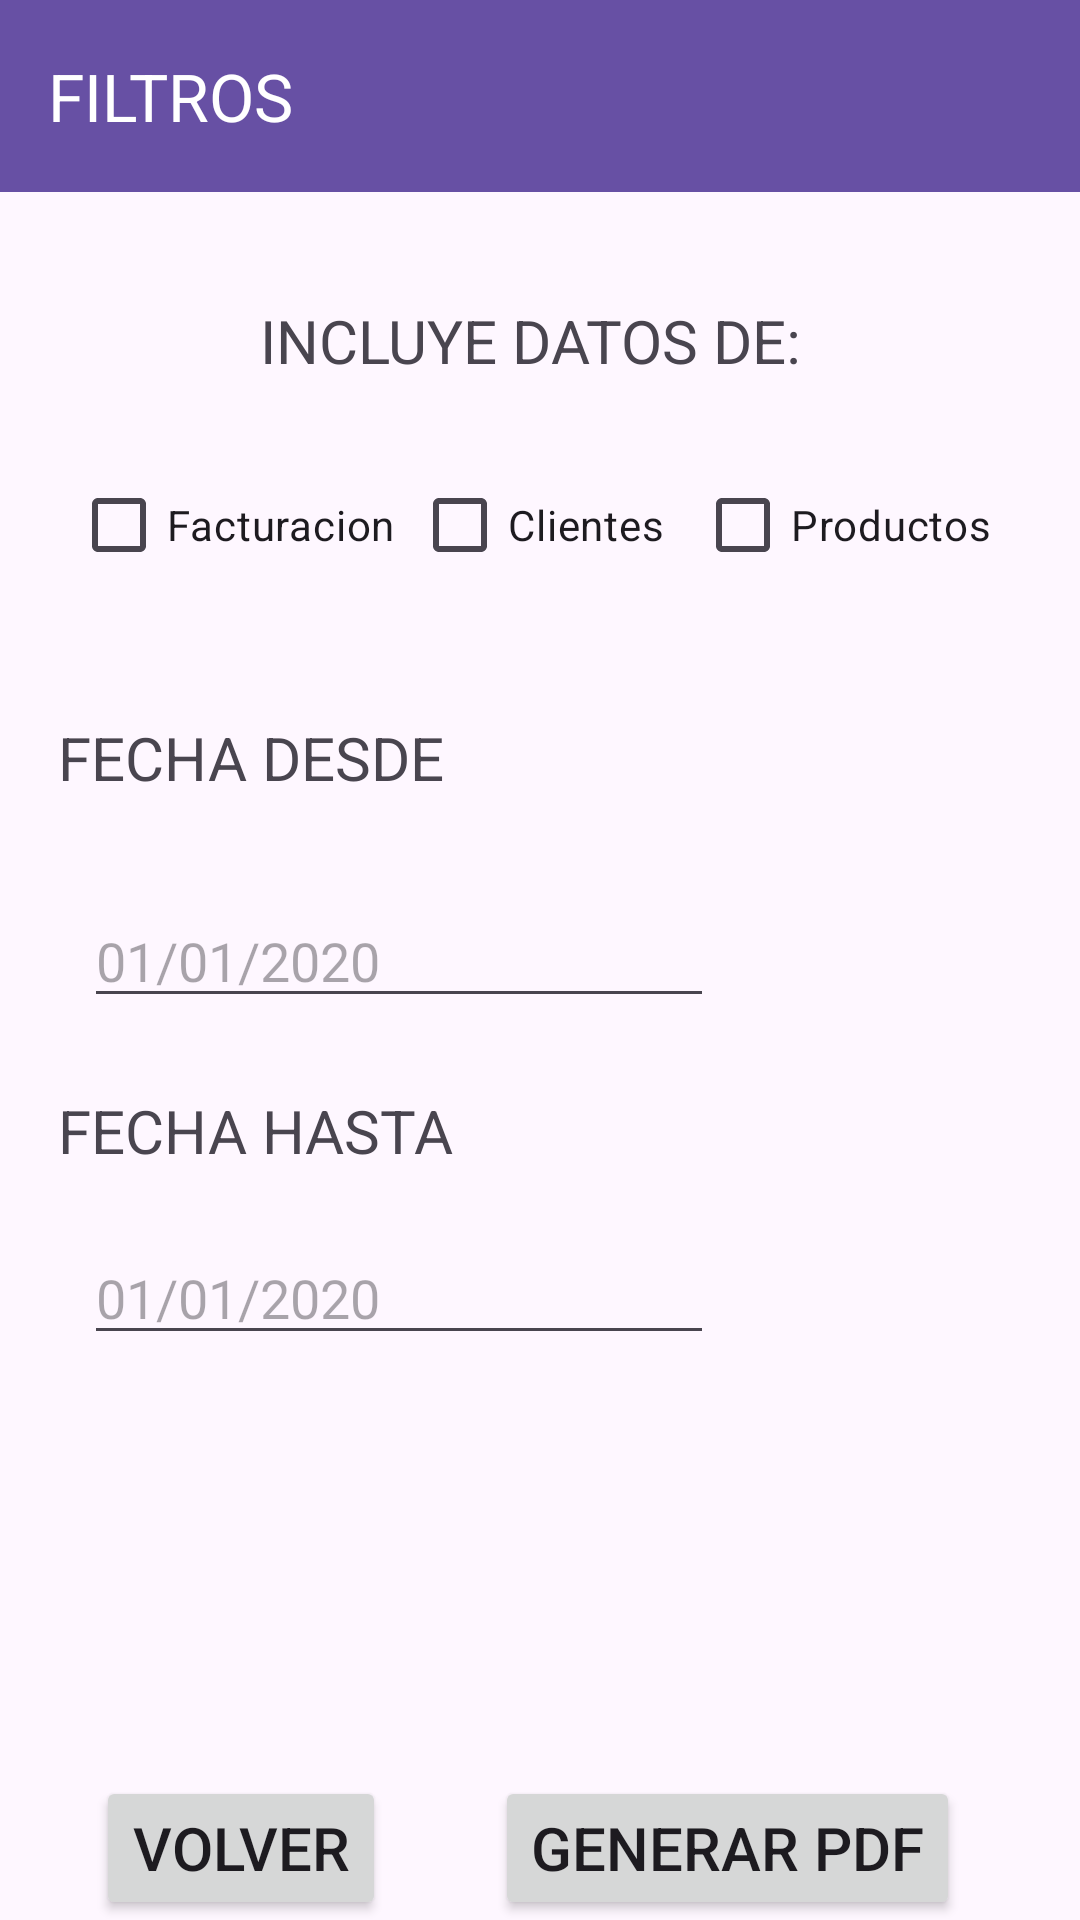

This screen was rendered from an Android layout file. Write that file and the resources it references.
<!-- AndroidManifest.xml: application theme Theme.TP7_SANAMENTE -->
<!-- res/layout/activity_reporte.xml -->
<?xml version="1.0" encoding="utf-8"?>
<androidx.constraintlayout.widget.ConstraintLayout xmlns:android="http://schemas.android.com/apk/res/android"
    xmlns:app="http://schemas.android.com/apk/res-auto"
    xmlns:tools="http://schemas.android.com/tools"
    android:layout_width="match_parent"
    android:layout_height="match_parent"
    tools:context=".Filtros_Reporte">

    <EditText
        android:id="@+id/fp_et_InformeFechaDesde"
        android:layout_width="wrap_content"
        android:layout_height="wrap_content"
        android:layout_marginStart="28dp"
        android:layout_marginTop="32dp"
        android:ems="10"
        android:hint="@string/hint_ejemplo_fecha"
        android:inputType="date"
        app:layout_constraintStart_toStartOf="parent"
        app:layout_constraintTop_toBottomOf="@+id/fp_tv_fechaDesde" />

    <androidx.appcompat.widget.Toolbar
        android:id="@+id/toolbar8"
        android:layout_width="0dp"
        android:layout_height="wrap_content"
        android:background="?attr/colorPrimary"
        android:minHeight="?attr/actionBarSize"
        android:theme="?attr/actionBarTheme"
        app:layout_constraintEnd_toEndOf="parent"
        app:layout_constraintStart_toStartOf="parent"
        app:layout_constraintTop_toTopOf="parent"
        app:title="FILTROS"
        app:titleTextColor="#FFFFFF" />

    <TextView
        android:id="@+id/fp_tv_tituloCheckbox"
        android:layout_width="wrap_content"
        android:layout_height="wrap_content"
        android:layout_marginTop="36dp"
        android:text="@string/tv_informe"
        android:textSize="20sp"
        app:layout_constraintEnd_toEndOf="parent"
        app:layout_constraintHorizontal_bias="0.498"
        app:layout_constraintStart_toStartOf="parent"
        app:layout_constraintTop_toBottomOf="@+id/toolbar8" />

    <CheckBox
        android:id="@+id/fp_cb_datosFacturacion"
        android:layout_width="wrap_content"
        android:layout_height="wrap_content"
        android:layout_marginTop="24dp"
        android:text="@string/checkbox_facturacion"
        app:layout_constraintEnd_toStartOf="@+id/fp_cb_datosCliente"
        app:layout_constraintHorizontal_bias="0.805"
        app:layout_constraintStart_toStartOf="parent"
        app:layout_constraintTop_toBottomOf="@+id/fp_tv_tituloCheckbox" />

    <CheckBox
        android:id="@+id/fp_cb_datosCliente"
        android:layout_width="wrap_content"
        android:layout_height="wrap_content"
        android:layout_marginTop="24dp"
        android:text="@string/checkbox_clientes"
        app:layout_constraintEnd_toEndOf="parent"
        app:layout_constraintHorizontal_bias="0.498"
        app:layout_constraintStart_toStartOf="parent"
        app:layout_constraintTop_toBottomOf="@+id/fp_tv_tituloCheckbox" />

    <CheckBox
        android:id="@+id/fp_cb_datosProductos"
        android:layout_width="wrap_content"
        android:layout_height="wrap_content"
        android:layout_marginTop="24dp"
        android:text="@string/checkbox_productos"
        app:layout_constraintEnd_toEndOf="parent"
        app:layout_constraintHorizontal_bias="0.255"
        app:layout_constraintStart_toEndOf="@+id/fp_cb_datosCliente"
        app:layout_constraintTop_toBottomOf="@+id/fp_tv_tituloCheckbox" />

    <TextView
        android:id="@+id/fp_tv_fechaDesde"
        android:layout_width="wrap_content"
        android:layout_height="wrap_content"
        android:layout_marginTop="40dp"
        android:text="@string/tv_fechaDesde"
        android:textSize="20sp"
        app:layout_constraintEnd_toEndOf="parent"
        app:layout_constraintHorizontal_bias="0.084"
        app:layout_constraintStart_toStartOf="parent"
        app:layout_constraintTop_toBottomOf="@+id/fp_cb_datosFacturacion" />

    <TextView
        android:id="@+id/fp_tv_fechaHasta"
        android:layout_width="wrap_content"
        android:layout_height="wrap_content"
        android:layout_marginTop="24dp"
        android:text="@string/tv_fechaHasta"
        android:textSize="20sp"
        app:layout_constraintEnd_toEndOf="parent"
        app:layout_constraintHorizontal_bias="0.084"
        app:layout_constraintStart_toStartOf="parent"
        app:layout_constraintTop_toBottomOf="@+id/fp_et_InformeFechaDesde" />

    <Button
        android:id="@+id/buttonFiltrosPedidosVolver"
        android:layout_width="wrap_content"
        android:layout_height="wrap_content"
        android:layout_marginStart="32dp"
        android:onClick="Volver"
        android:text="@string/button_volver"
        android:textSize="20sp"
        app:layout_constraintBottom_toBottomOf="parent"
        app:layout_constraintStart_toStartOf="parent"
        app:layout_constraintTop_toBottomOf="@+id/fp_et_InformeFechaHasta"
        app:layout_constraintVertical_bias="1.0" />

    <Button
        android:id="@+id/fp_bn_confirmarReporte"
        android:layout_width="wrap_content"
        android:layout_height="wrap_content"
        android:layout_marginEnd="40dp"
        android:onClick="generarReporte"
        android:text="@string/button_generarReporte"
        android:textSize="20sp"
        app:layout_constraintBottom_toBottomOf="parent"
        app:layout_constraintEnd_toEndOf="parent"
        app:layout_constraintTop_toBottomOf="@+id/fp_et_InformeFechaHasta"
        app:layout_constraintVertical_bias="1.0" />

    <EditText
        android:id="@+id/fp_et_InformeFechaHasta"
        android:layout_width="wrap_content"
        android:layout_height="wrap_content"
        android:layout_marginStart="28dp"
        android:layout_marginTop="20dp"
        android:ems="10"
        android:hint="@string/hint_ejemplo_fecha"
        android:inputType="date"
        app:layout_constraintStart_toStartOf="parent"
        app:layout_constraintTop_toBottomOf="@+id/fp_tv_fechaHasta" />

</androidx.constraintlayout.widget.ConstraintLayout>
<!-- resources referenced by this layout -->
<resources>
  <string name="button_generarReporte">"GENERAR PDF"</string>
  <string name="button_volver">"VOLVER"</string>
  <string name="checkbox_clientes">"Clientes"</string>
  <string name="checkbox_facturacion">"Facturacion"</string>
  <string name="checkbox_productos">"Productos"</string>
  <string name="hint_ejemplo_fecha">"01/01/2020"</string>
  <string name="tv_fechaDesde">FECHA DESDE</string>
  <string name="tv_fechaHasta">FECHA HASTA</string>
  <string name="tv_informe">"INCLUYE DATOS DE: "</string>
  <style name="Theme.TP7_SANAMENTE" parent="Base.Theme.TP7_SANAMENTE" />
  <style name="Base.Theme.TP7_SANAMENTE" parent="Theme.Material3.DayNight.NoActionBar">
          
          
      </style>
</resources>
